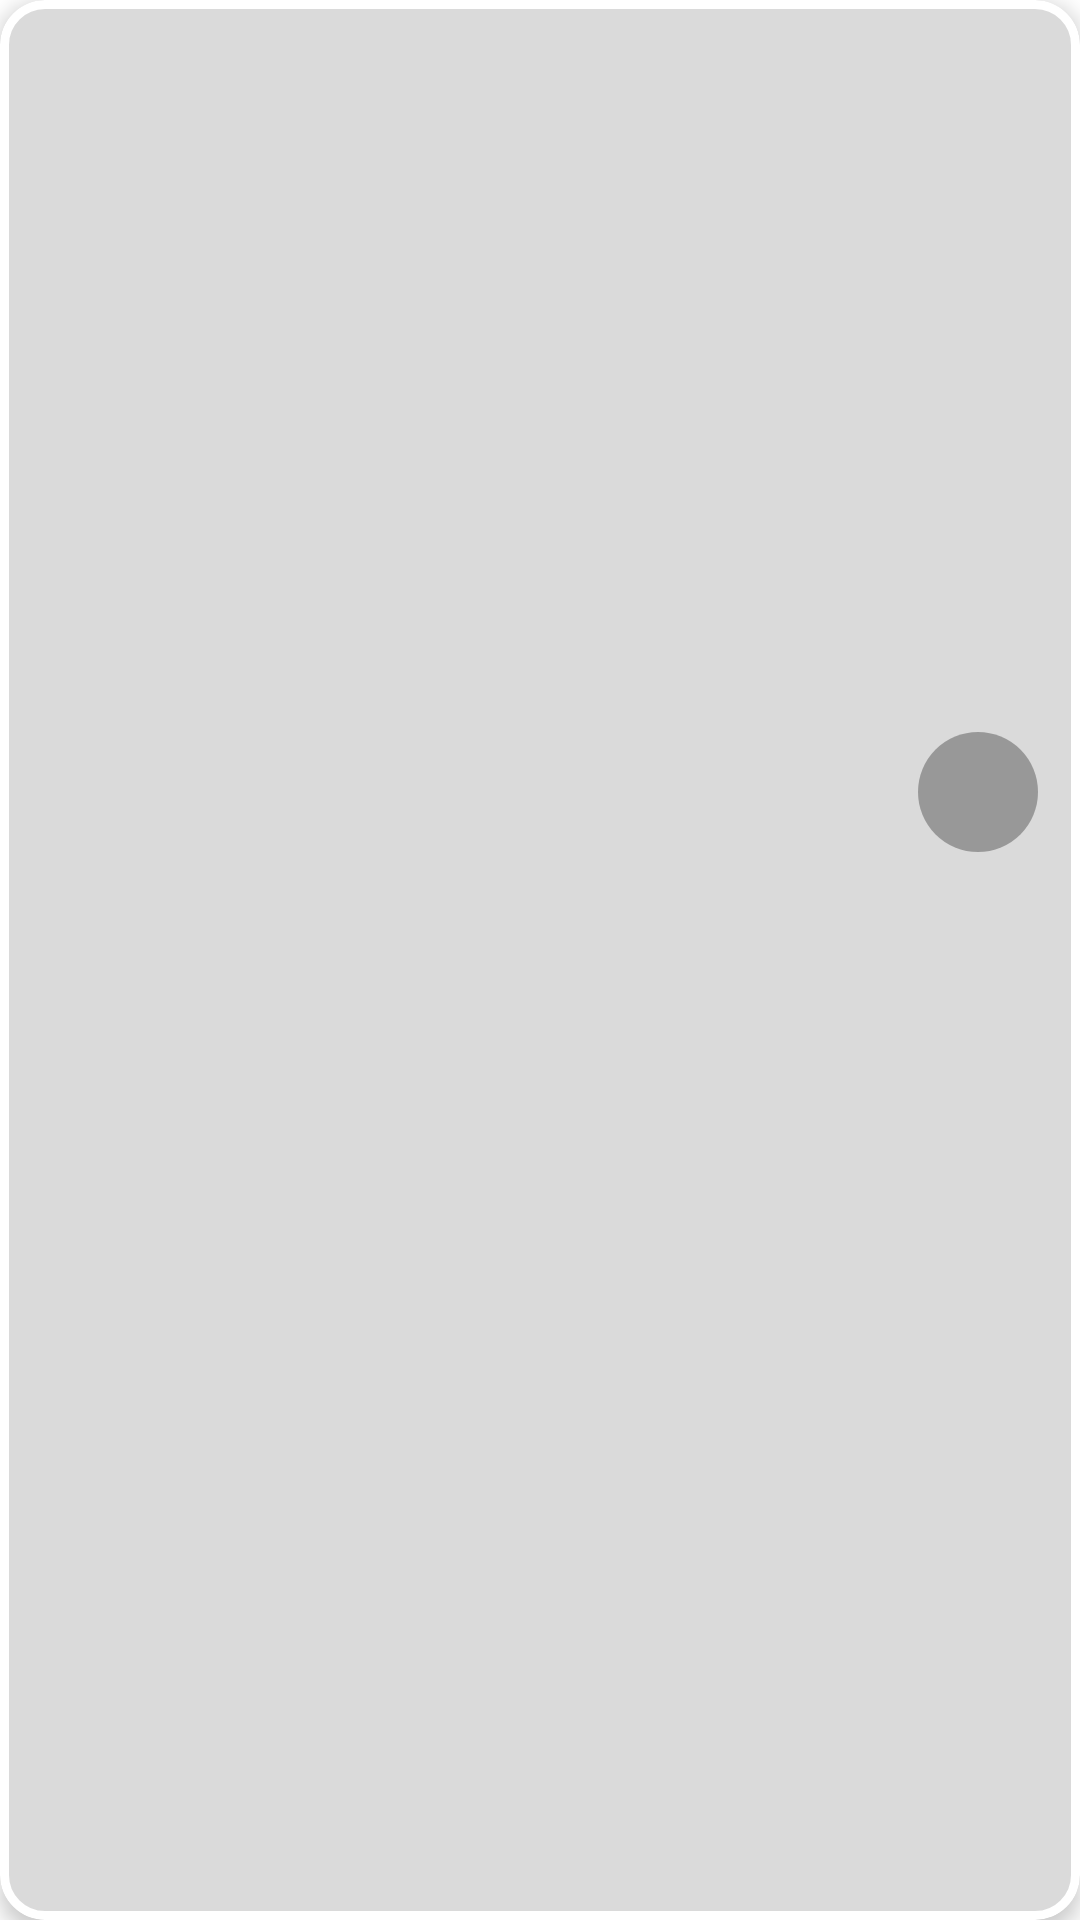

Layout XML and referenced resources for this Android screen:
<!-- AndroidManifest.xml: application theme Theme.SafeCart -->
<!-- res/layout/loyalty_card_layout.xml -->
<?xml version="1.0" encoding="utf-8"?>
<com.google.android.material.card.MaterialCardView
    xmlns:android="http://schemas.android.com/apk/res/android"
    xmlns:app="http://schemas.android.com/apk/res-auto"
    xmlns:tools="http://schemas.android.com/tools"
    android:id="@+id/myCardV"
    android:layout_width="match_parent"
    android:layout_height="wrap_content"
    android:layout_marginHorizontal="20dp"
    android:layout_marginVertical="10dp"
    app:cardBackgroundColor="@color/whiteCard"
    app:cardCornerRadius="@dimen/mid_card_corner"
    app:cardElevation="4dp"
    app:rippleColor="@color/clickRippleEfDark"
    app:strokeColor="@color/white"
    app:strokeWidth="3dp">

    <androidx.constraintlayout.widget.ConstraintLayout
        android:layout_width="match_parent"
        android:layout_height="match_parent">

        <androidx.constraintlayout.widget.ConstraintLayout
            android:layout_width="match_parent"
            android:layout_height="0dp"
            android:gravity="center"
            app:layout_constraintBottom_toBottomOf="parent"
            app:layout_constraintDimensionRatio="2"
            app:layout_constraintEnd_toEndOf="parent"
            app:layout_constraintStart_toStartOf="parent"
            app:layout_constraintTop_toTopOf="parent">

            <com.google.android.material.floatingactionbutton.FloatingActionButton
                android:id="@+id/editCardBtn"
                android:layout_width="wrap_content"
                android:layout_height="wrap_content"
                android:layout_margin="10dp"
                android:clickable="false"
                android:contentDescription="@string/edit_card_btn"
                android:outlineAmbientShadowColor="@android:color/transparent"
                android:outlineSpotShadowColor="@android:color/transparent"
                android:tint="@color/white"
                app:backgroundTint="@color/black_trans"
                app:borderWidth="0dp"
                app:elevation="6dp"
                app:fabSize="mini"
                app:layout_constraintEnd_toEndOf="parent"
                app:layout_constraintTop_toTopOf="parent"
                app:srcCompat="@drawable/ic_round_edit_24"
                app:tint="@color/white" />

            <TextView
                android:id="@+id/cardName"
                android:layout_width="wrap_content"
                android:layout_height="wrap_content"
                android:layout_gravity="center"
                android:ems="10"
                android:gravity="center"
                android:textColor="@color/white"
                android:textSize="19sp"
                android:textStyle="bold"
                app:layout_constraintBottom_toBottomOf="parent"
                app:layout_constraintEnd_toEndOf="parent"
                app:layout_constraintStart_toStartOf="parent"
                app:layout_constraintTop_toTopOf="parent" />
        </androidx.constraintlayout.widget.ConstraintLayout>

    </androidx.constraintlayout.widget.ConstraintLayout>

</com.google.android.material.card.MaterialCardView>
<!-- resources referenced by this layout -->
<resources>
  <color name="black_trans">#4D000000</color>
  <color name="clickRippleEfDark">#0D000000</color>
  <color name="white">#FFFFFFFF</color>
  <color name="whiteCard">#DADADA</color>
  <dimen name="mid_card_corner">15dp</dimen>
  <string name="edit_card_btn">edit_card_btn</string>
  <style name="Theme.SafeCart" parent="Theme.MaterialComponents.Light.NoActionBar">
          
          <item name="colorPrimary">@color/colorPrimary</item>
          <item name="colorPrimaryVariant">@color/colorPrimaryVariant</item>
          <item name="colorOnPrimary">@color/colorOnPrimary</item>
          
          <item name="colorSecondary">@color/colorSecondary</item>
          <item name="colorSecondaryVariant">@color/colorSecondaryVariant</item>
          <item name="colorOnSecondary">@color/colorOnSecondary</item>
          
          <item name="android:statusBarColor" tools:targetApi="l">?attr/colorPrimary</item>
          
          <item name="android:windowLightStatusBar">false</item>
          <item name="android:windowAnimationStyle">@style/CustomActivityTransition</item>
      </style>
  <color name="colorPrimary">#EF6C00</color>
  <color name="colorPrimaryVariant">#101010</color>
  <color name="colorOnPrimary">#FAFAFA</color>
  <color name="colorSecondary">#4CAF50</color>
  <color name="colorSecondaryVariant">#EF6C00</color>
  <color name="colorOnSecondary">#101010</color>
  <style name="CustomActivityTransition" parent="android:style/Animation.Activity">
          <item name="android:activityOpenEnterAnimation">@anim/slide_in_right</item>
          <item name="android:activityOpenExitAnimation">@anim/slide_out_left</item>
          <item name="android:activityCloseEnterAnimation">@anim/slide_in_left</item>
          <item name="android:activityCloseExitAnimation">@anim/slide_out_right</item>
      </style>
</resources>
